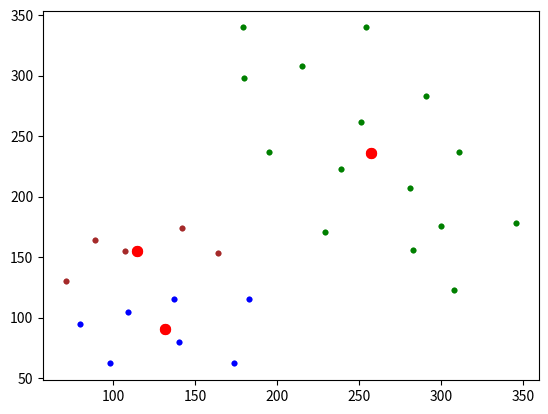

This figure's Python source:
# Алгоритм Ллойда (метод K-средних для кластеризации)
import time

import numpy as np
import matplotlib.pyplot as plt

x = [(98, 62), (80, 95), (71, 130), (89, 164), (137, 115), (107, 155), (109, 105), (174, 62), (183, 115), (164, 153),
     (142, 174), (140, 80), (308, 123), (229, 171), (195, 237), (180, 298), (179, 340), (251, 262), (300, 176),
     (346, 178), (311, 237), (291, 283), (254, 340), (215, 308), (239, 223), (281, 207), (283, 156)]

# x = [(64, 150), (84, 112), (106, 90), (154, 64), (192, 62), (220, 82), (244, 92), (271, 111), (275, 137), (286, 161), (56, 178), (80, 156), (101, 131), (123, 104), (155, 94), (191, 100), (242, 70), (231, 114), (272, 95), (261, 131), (299, 136), (308, 124), (128, 78), (47, 128), (47, 159), (137, 186), (166, 228), (171, 250), (194, 272), (221, 287), (253, 292), (308, 293), (332, 280), (385, 256), (398, 237), (413, 205), (435, 166), (447, 137), (422, 126), (400, 154), (389, 183), (374, 214), (358, 235), (321, 250), (274, 263), (249, 263), (208, 230), (192, 204), (182, 174), (147, 205), (136, 246), (147, 255), (182, 282), (204, 298), (252, 316), (312, 321), (349, 313), (393, 288), (417, 259), (434, 222), (443, 187), (463, 174)]
# x = [(126, 63), (101, 100), (80, 160), (88, 208), (89, 282), (88, 362), (94, 406), (149, 377), (147, 304), (147, 235), (146, 152), (160, 103), (174, 142), (169, 184), (170, 241), (169, 293), (185, 376), (178, 422), (116, 353), (124, 194), (273, 69), (277, 112), (260, 150), (265, 185), (270, 235), (265, 295), (281, 351), (285, 416), (321, 404), (316, 366), (306, 304), (309, 254), (309, 207), (327, 161), (318, 108), (306, 66), (425, 66), (418, 135), (411, 183), (413, 243), (414, 285), (407, 333), (411, 385), (443, 387), (455, 330), (441, 252), (457, 207), (453, 149), (455, 90), (455, 56), (439, 102), (431, 162), (431, 193), (426, 236), (427, 281), (438, 323), (419, 379), (425, 389), (422, 349), (451, 275), (441, 222), (297, 145), (284, 195), (288, 237), (292, 282), (288, 313), (303, 356), (293, 395), (274, 268), (280, 344), (303, 187), (114, 247), (131, 270), (144, 215), (124, 219), (98, 240), (96, 281), (146, 267), (136, 221), (123, 166), (101, 185), (152, 184), (104, 283), (74, 239), (107, 287), (118, 335), (89, 336), (91, 315), (151, 340), (131, 373), (108, 133), (134, 130), (94, 260), (113, 193)]


M = np.mean(x, axis=0)      # вычисление средних по каждой координате
D = np.var(x, axis=0)       # вычисление дисперсий по каждой координате
K = 3                       # число кластеров
ma = [np.random.normal(M, np.sqrt(D / 10), 2) for n in range(K)]        # начальные центры кластеров
# ma = [np.array(x[0]), np.array(x[1])]
ro = lambda x_vect, m_vect: np.mean((x_vect - m_vect) ** 2)             # евклидова метрика

COLORS = ('green', 'blue', 'brown', 'black')     # цветов должно быть не меньше кластеров (>= K)

plt.ion()
n = 0
while n < 10:
    X = [[] for i in range(K)]                  # инициализация пустого двумерного списка для хранения объектов кластеров

    for x_vect in x:
        r = [ro(x_vect, m) for m in ma]         # вычисление расстояний для текущего образа до центров кластеров
        X[np.argmin(r)].append(x_vect)          # добавление образа к кластеру с ближайшим центром

    ma = [np.mean(xx, axis=0) for xx in X]      # пересчет центров кластеров

    plt.clf()
    # отображение найденных кластеров
    for i in range(K):
        xx = np.array(X[i]).T
        plt.scatter(xx[0], xx[1], s=10, color=COLORS[i])

    # отображение центров кластеров
    mx = [m[0] for m in ma]
    my = [m[1] for m in ma]
    plt.scatter(mx, my, s=50, color='red')

    plt.draw()
    plt.gcf().canvas.flush_events()
#    plt.savefig(f"lloyd {n+1}.png")
    time.sleep(0.2)

    n += 1

plt.ioff()

# отображение найденных кластеров
for i in range(K):
    xx = np.array(X[i]).T
    plt.scatter(xx[0], xx[1], s=10, color=COLORS[i])

# отображение центров кластеров
mx = [m[0] for m in ma]
my = [m[1] for m in ma]
plt.scatter(mx, my, s=50, color='red')

plt.show()